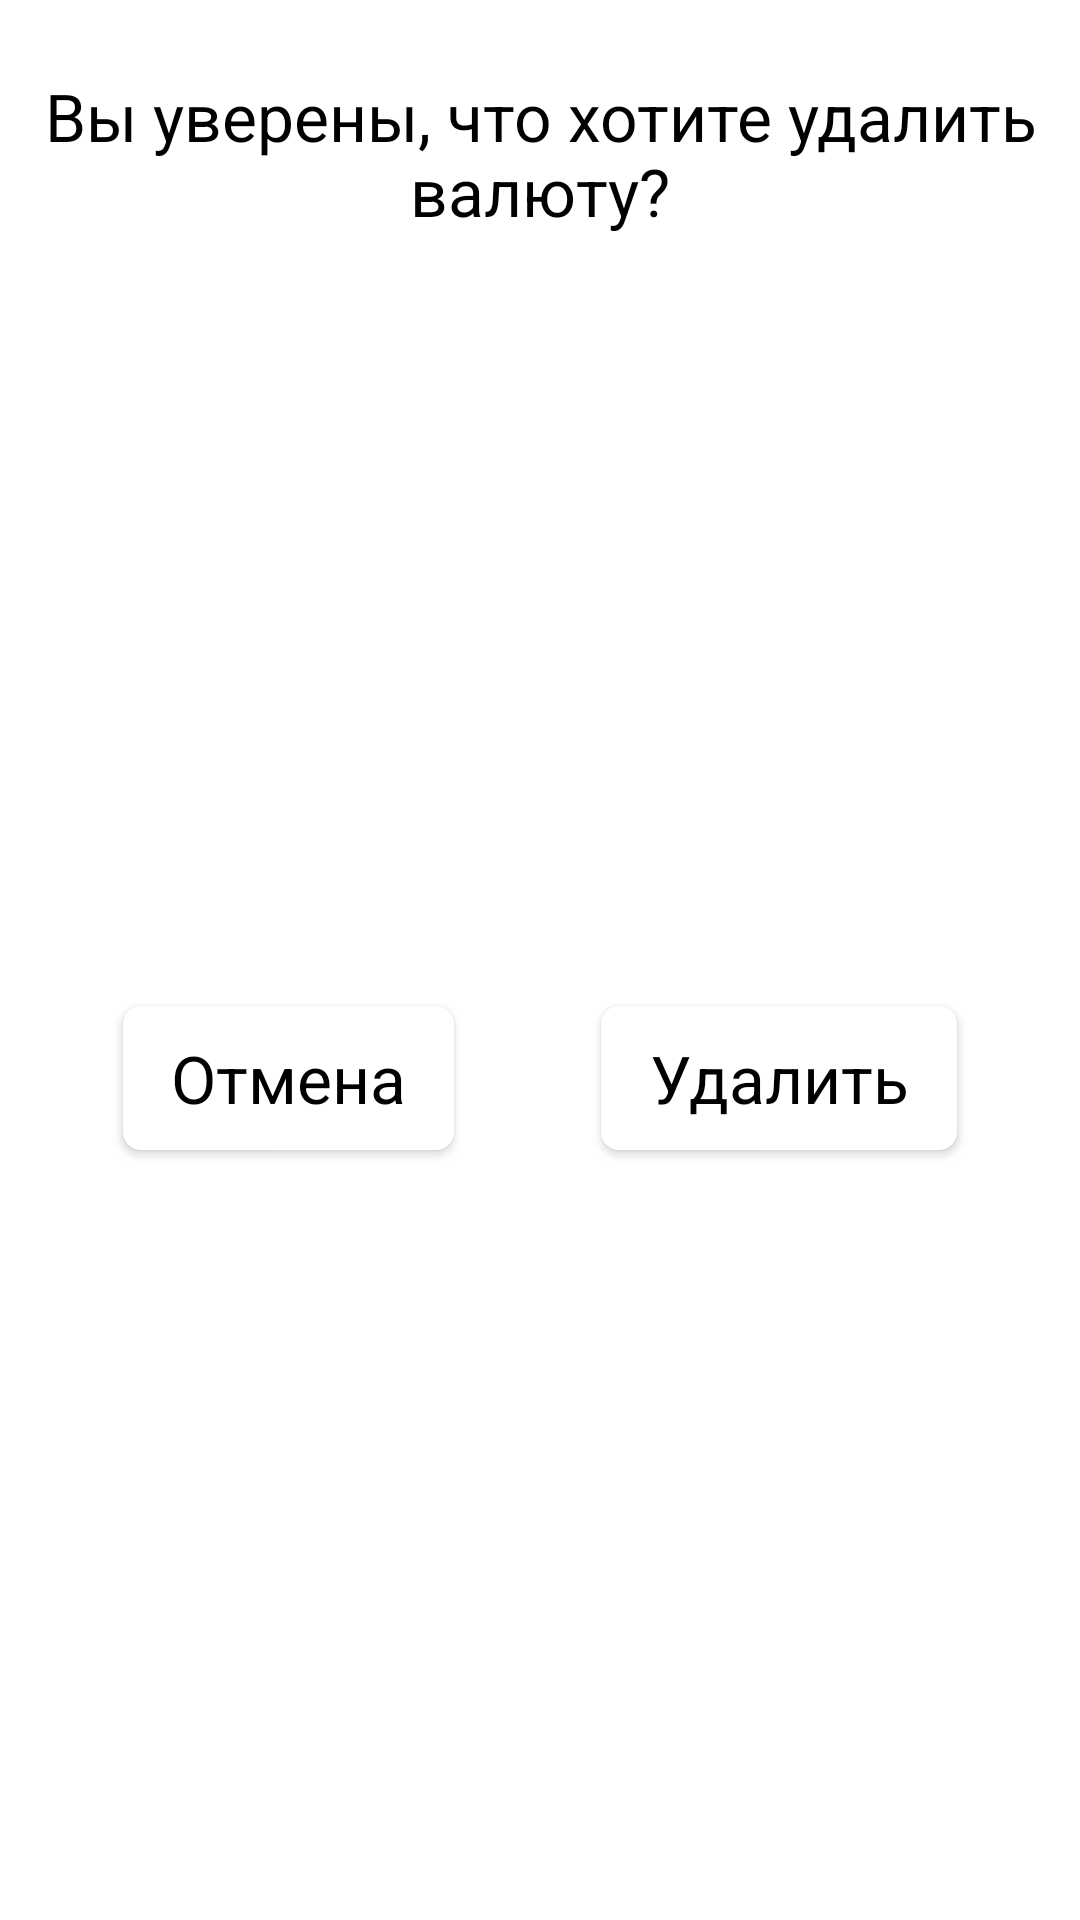

Reconstruct the res/layout file that produces this screen, plus the resources it refers to.
<!-- AndroidManifest.xml: application theme Theme.ConverterApp -->
<!-- res/layout/dialog_fragment_currency_delete.xml -->
<?xml version="1.0" encoding="utf-8"?>
<androidx.constraintlayout.widget.ConstraintLayout xmlns:android="http://schemas.android.com/apk/res/android"
    xmlns:app="http://schemas.android.com/apk/res-auto"
    android:layout_width="match_parent"
    android:layout_height="wrap_content"
    android:background="@drawable/dialog_fragment_bg">

    <androidx.appcompat.widget.AppCompatTextView
        android:id="@+id/df_currency_delete_tv_title"
        style="@style/style_df_currency_delete_tv"
        android:text="@string/df_currency_delete_title"
        app:layout_constraintBottom_toBottomOf="parent"
        app:layout_constraintEnd_toEndOf="parent"
        app:layout_constraintStart_toStartOf="parent"
        app:layout_constraintTop_toTopOf="parent"
        app:layout_constraintVertical_bias="0" />

    <androidx.appcompat.widget.AppCompatButton
        android:id="@+id/df_currency_delete_btn_cancel"
        style="@style/style_df_currency_delete_btn"
        android:layout_marginStart="24dp"
        android:layout_marginTop="24dp"
        android:layout_marginEnd="32dp"
        android:layout_marginBottom="24dp"
        android:text="@string/df_currency_delete_cancel"
        app:layout_constraintBottom_toBottomOf="parent"
        app:layout_constraintEnd_toStartOf="@id/df_currency_delete_btn_confirm"
        app:layout_constraintStart_toStartOf="parent"
        app:layout_constraintTop_toBottomOf="@id/df_currency_delete_tv_title" />

    <androidx.appcompat.widget.AppCompatButton
        android:id="@+id/df_currency_delete_btn_confirm"
        style="@style/style_df_currency_delete_btn"
        android:layout_marginEnd="24dp"
        android:text="@string/df_currency_delete_confirm"
        app:layout_constraintBottom_toBottomOf="@id/df_currency_delete_btn_cancel"
        app:layout_constraintEnd_toEndOf="parent"
        app:layout_constraintStart_toEndOf="@id/df_currency_delete_btn_cancel"
        app:layout_constraintTop_toTopOf="@id/df_currency_delete_btn_cancel" />

</androidx.constraintlayout.widget.ConstraintLayout>
<!-- resources referenced by this layout -->
<resources>
  <!-- drawable dialog_fragment_bg (drawable) -->
  <?xml version="1.0" encoding="utf-8"?>
  <shape xmlns:android="http://schemas.android.com/apk/res/android">
      <solid android:color="@color/main_02" />
      <corners android:radius="8dp" />
  </shape>
  <string name="df_currency_delete_cancel">Отмена</string>
  <string name="df_currency_delete_confirm">Удалить</string>
  <string name="df_currency_delete_title">Вы уверены, что хотите удалить валюту?</string>
  <style name="style_df_currency_delete_btn">
          <item name="android:layout_width">wrap_content</item>
          <item name="android:layout_height">wrap_content</item>
          <item name="android:background">@drawable/btn_bg_selector_white</item>
          <item name="android:backgroundTint">@null</item>
          <item name="android:paddingHorizontal">16dp</item>
          <item name="android:textAllCaps">false</item>
          <item name="android:textColor">@color/text_01</item>
          <item name="android:textSize">22sp</item>
          <item name="fontFamily">@font/montserrat</item>
      </style>
  <style name="style_df_currency_delete_tv">
          <item name="android:layout_width">wrap_content</item>
          <item name="android:layout_height">wrap_content</item>
          <item name="android:layout_marginTop">24dp</item>
          <item name="android:gravity">center_vertical|center_horizontal</item>
          <item name="android:lineSpacingExtra">-1sp</item>
          <item name="android:textAlignment">center</item>
          <item name="android:textColor">@color/text_01</item>
          <item name="android:textSize">22sp</item>
          <item name="fontFamily">@font/montserrat</item>
      </style>
  <style name="Theme.ConverterApp" parent="Theme.MaterialComponents.DayNight.NoActionBar">
          
          <item name="colorPrimary">@color/main_01</item>
          <item name="colorPrimaryVariant">@color/main_01</item>
          <item name="colorOnPrimary">@color/main_02</item>
          
          
          
          
          
          <item name="android:statusBarColor">?attr/colorPrimaryVariant</item>
          
      </style>
  <color name="main_02">#FFFFFF</color>
  <!-- drawable btn_bg_selector_white (drawable) -->
  <?xml version="1.0" encoding="utf-8"?>
  <selector xmlns:android="http://schemas.android.com/apk/res/android">
      <item android:drawable="@drawable/btn_bg_white" android:state_pressed="false" />
      <item android:drawable="@drawable/btn_bg_white_w_red_stroke" android:state_pressed="true" />
  </selector>
  <color name="text_01">#000000</color>
  <color name="main_01">#1789DB</color>
  <!-- drawable btn_bg_white (drawable) -->
  <?xml version="1.0" encoding="utf-8"?>
  <shape xmlns:android="http://schemas.android.com/apk/res/android"
      android:shape="rectangle">
      <solid android:color="@color/main_02" />
      <corners android:radius="6dp" />
  </shape>
  <!-- drawable btn_bg_white_w_red_stroke (drawable) -->
  <?xml version="1.0" encoding="utf-8"?>
  <shape xmlns:android="http://schemas.android.com/apk/res/android"
      android:shape="rectangle">
      <solid android:color="@color/main_02" />
      <stroke
          android:width="2dp"
          android:color="@color/btn_04" />
      <corners android:radius="6dp" />
  </shape>
  <color name="btn_04">#E17171</color>
</resources>
